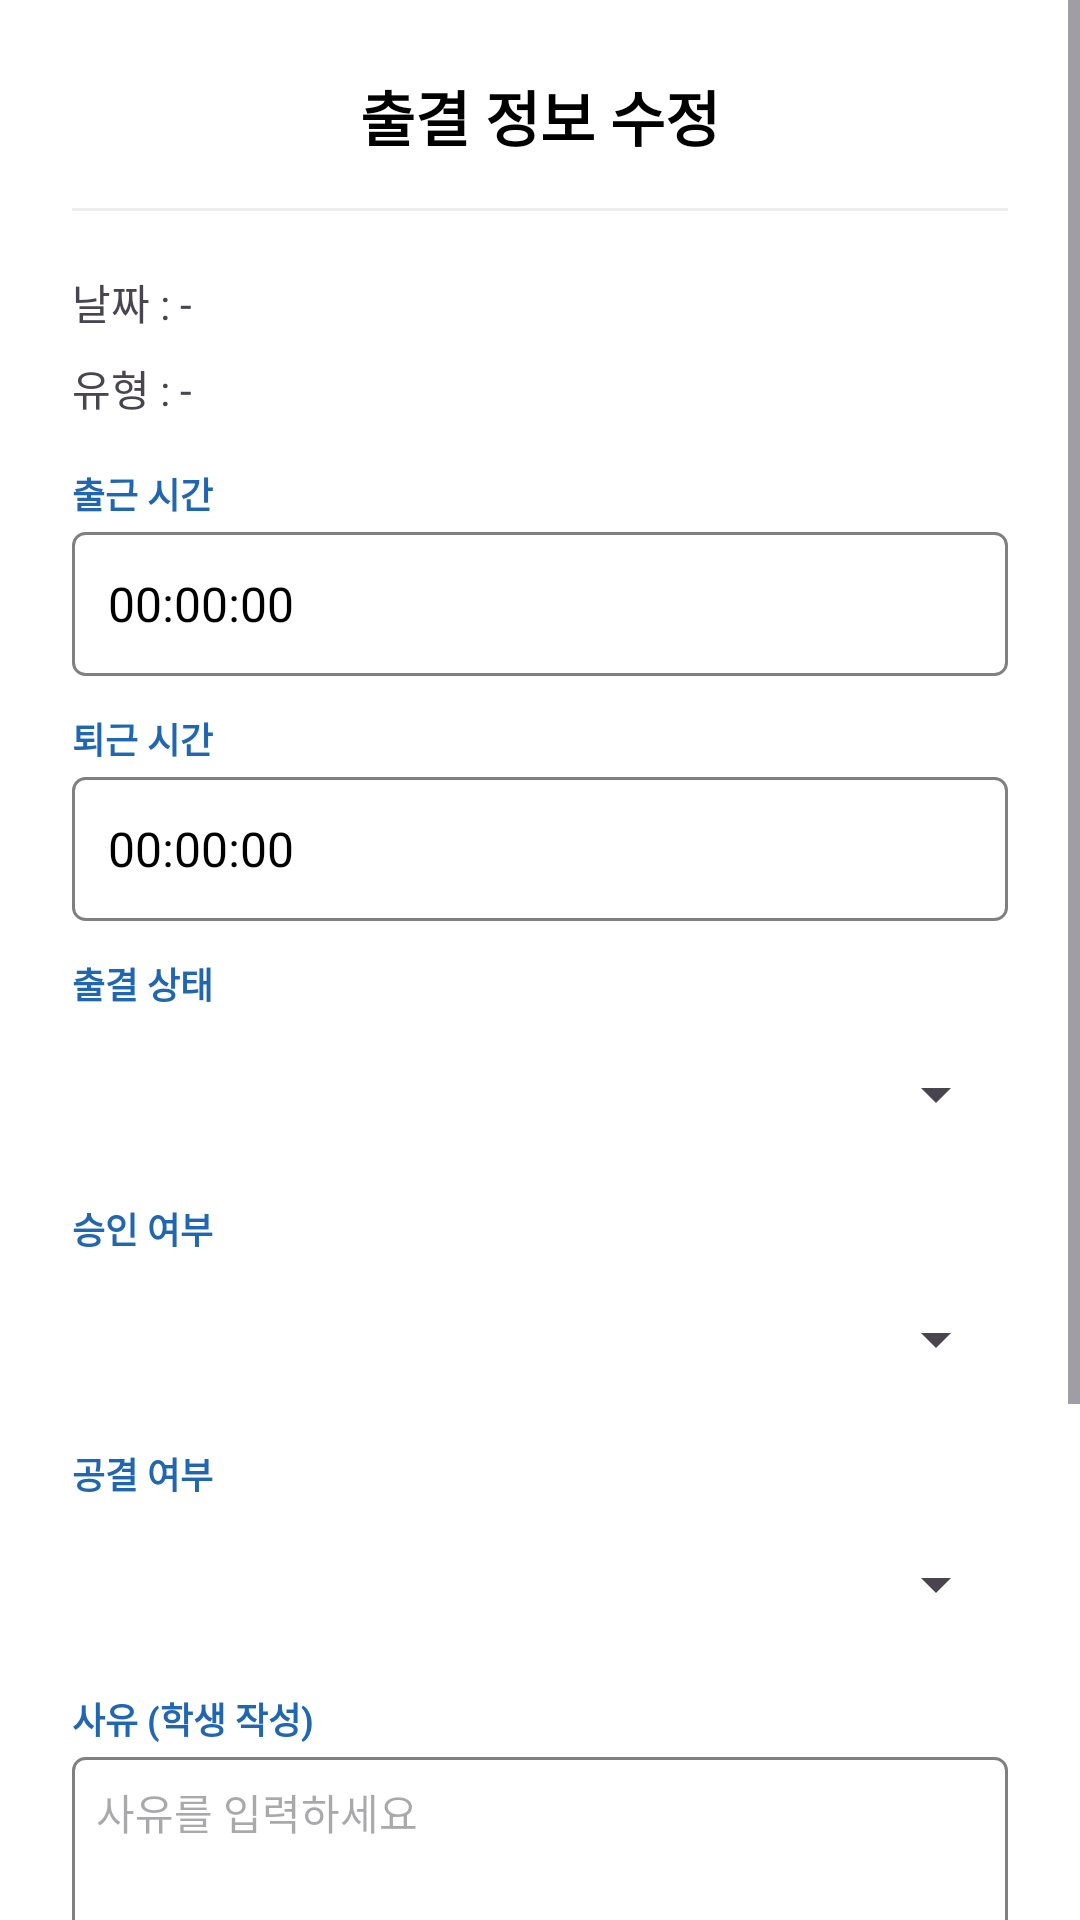

The Android layout XML behind this screen, and the referenced resources:
<!-- AndroidManifest.xml: application theme Theme.SCSAattend -->
<!-- res/layout/dialog_attendance_edit.xml -->
<?xml version="1.0" encoding="utf-8"?>
<ScrollView xmlns:android="http://schemas.android.com/apk/res/android"
    xmlns:app="http://schemas.android.com/apk/res-auto"
    android:layout_width="match_parent"
    android:layout_height="wrap_content"
    android:background="@android:color/white">

    <LinearLayout
        android:layout_width="match_parent"
        android:layout_height="wrap_content"
        android:orientation="vertical"
        android:padding="24dp">

        <TextView
            android:id="@+id/tvEditTitle"
            android:layout_width="match_parent"
            android:layout_height="wrap_content"
            android:text="출결 정보 수정"
            android:textSize="20sp"
            android:textStyle="bold"
            android:textColor="@color/black"
            android:layout_marginBottom="16dp"
            android:gravity="center"/>

        <View
            android:layout_width="match_parent"
            android:layout_height="1dp"
            android:background="#EEEEEE"
            android:layout_marginBottom="20dp"/>

        
        <TextView
            android:id="@+id/tvEditDate"
            android:layout_width="match_parent"
            android:layout_height="wrap_content"
            android:text="날짜 : -"
            android:textSize="14sp"
            android:textColor="@color/gray_text"
            android:layout_marginBottom="8dp"/>

        <TextView
            android:id="@+id/tvEditTypeName"
            android:layout_width="match_parent"
            android:layout_height="wrap_content"
            android:text="유형 : -"
            android:textSize="14sp"
            android:textColor="@color/gray_text"
            android:layout_marginBottom="16dp"/>

        
        <TextView
            android:layout_width="wrap_content"
            android:layout_height="wrap_content"
            android:text="출근 시간"
            android:textSize="12sp"
            android:textColor="@color/scsa_blue"
            android:textStyle="bold"
            android:layout_marginBottom="4dp"/>
        <TextView
            android:id="@+id/tvEditInTime"
            android:layout_width="match_parent"
            android:layout_height="48dp"
            android:background="@drawable/edit_text_border"
            android:gravity="center_vertical"
            android:paddingHorizontal="12dp"
            android:text="00:00:00"
            android:textColor="@color/black"
            android:textSize="16sp"
            android:layout_marginBottom="12dp"
            android:clickable="true"
            android:focusable="true"/>

        
        <TextView
            android:layout_width="wrap_content"
            android:layout_height="wrap_content"
            android:text="퇴근 시간"
            android:textSize="12sp"
            android:textColor="@color/scsa_blue"
            android:textStyle="bold"
            android:layout_marginBottom="4dp"/>
        <TextView
            android:id="@+id/tvEditOutTime"
            android:layout_width="match_parent"
            android:layout_height="48dp"
            android:background="@drawable/edit_text_border"
            android:gravity="center_vertical"
            android:paddingHorizontal="12dp"
            android:text="00:00:00"
            android:textColor="@color/black"
            android:textSize="16sp"
            android:layout_marginBottom="12dp"
            android:clickable="true"
            android:focusable="true"/>

        
        <TextView
            android:layout_width="wrap_content"
            android:layout_height="wrap_content"
            android:text="출결 상태"
            android:textSize="12sp"
            android:textColor="@color/scsa_blue"
            android:textStyle="bold"
            android:layout_marginBottom="4dp"/>
        <Spinner
            android:id="@+id/spStatus"
            android:layout_width="match_parent"
            android:layout_height="48dp"
            android:layout_marginBottom="12dp"/>

        
        <TextView
            android:layout_width="wrap_content"
            android:layout_height="wrap_content"
            android:text="승인 여부"
            android:textSize="12sp"
            android:textColor="@color/scsa_blue"
            android:textStyle="bold"
            android:layout_marginBottom="4dp"/>
        <Spinner
            android:id="@+id/spApproval"
            android:layout_width="match_parent"
            android:layout_height="48dp"
            android:layout_marginBottom="12dp"/>

        
        <TextView
            android:layout_width="wrap_content"
            android:layout_height="wrap_content"
            android:text="공결 여부"
            android:textSize="12sp"
            android:textColor="@color/scsa_blue"
            android:textStyle="bold"
            android:layout_marginBottom="4dp"/>
        <Spinner
            android:id="@+id/spOfficial"
            android:layout_width="match_parent"
            android:layout_height="48dp"
            android:layout_marginBottom="12dp"/>

        
        <TextView
            android:layout_width="wrap_content"
            android:layout_height="wrap_content"
            android:text="사유 (학생 작성)"
            android:textSize="12sp"
            android:textColor="@color/scsa_blue"
            android:textStyle="bold"
            android:layout_marginBottom="4dp"/>
        <EditText
            android:id="@+id/etMemNote"
            android:layout_width="match_parent"
            android:layout_height="wrap_content"
            android:minHeight="80dp"
            android:gravity="top"
            android:hint="사유를 입력하세요"
            android:textSize="14sp"
            android:background="@drawable/edit_text_border"
            android:padding="8dp"
            android:layout_marginBottom="12dp"
            android:inputType="textMultiLine"/>

        
        <TextView
            android:layout_width="wrap_content"
            android:layout_height="wrap_content"
            android:text="관리자 메시지"
            android:textSize="12sp"
            android:textColor="@color/scsa_blue"
            android:textStyle="bold"
            android:layout_marginBottom="4dp"/>
        <EditText
            android:id="@+id/etAdminNote"
            android:layout_width="match_parent"
            android:layout_height="wrap_content"
            android:minHeight="80dp"
            android:gravity="top"
            android:hint="관리자 메시지를 입력하세요"
            android:textSize="14sp"
            android:background="@drawable/edit_text_border"
            android:padding="8dp"
            android:layout_marginBottom="24dp"
            android:inputType="textMultiLine"/>

        
        <LinearLayout
            android:layout_width="match_parent"
            android:layout_height="wrap_content"
            android:orientation="horizontal">
            <Button
                android:id="@+id/btnEditCancel"
                android:layout_width="0dp"
                android:layout_height="wrap_content"
                android:layout_weight="1"
                android:text="취소"
                android:backgroundTint="@android:color/darker_gray"
                android:textColor="@android:color/white"
                android:layout_marginEnd="8dp"/>
            <Button
                android:id="@+id/btnEditSave"
                android:layout_width="0dp"
                android:layout_height="wrap_content"
                android:layout_weight="1"
                android:text="저장"
                android:backgroundTint="@color/scsa_blue"
                android:textColor="@android:color/white"/>
        </LinearLayout>

    </LinearLayout>
</ScrollView>
<!-- resources referenced by this layout -->
<resources>
  <color name="black">#FF000000</color>
  <color name="scsa_blue">#2166B0</color>
  <!-- drawable edit_text_border (drawable) -->
  <?xml version="1.0" encoding="utf-8"?>
  <shape xmlns:android="http://schemas.android.com/apk/res/android">
      <solid android:color="@android:color/transparent" />
      <stroke android:width="1dp" android:color="#808080" />
      <corners android:radius="4dp" />
  </shape>
  <style name="Theme.SCSAattend" parent="Theme.SCSAattend.Main" />
  <style name="Theme.SCSAattend.Main" parent="Base.Theme.SCSAattend">
          
          <item name="android:statusBarColor">@color/scsa_blue</item>
          
          <item name="android:windowLightStatusBar">false</item>
          
          <item name="android:windowDrawsSystemBarBackgrounds">true</item>
      </style>
  <style name="Base.Theme.SCSAattend" parent="Theme.Material3.DayNight.NoActionBar">
          
          <item name="colorPrimary">@color/warm_primary</item>
          <item name="colorOnPrimary">@color/warm_on_primary</item>
          <item name="colorPrimaryContainer">@color/warm_primary_container</item>
          <item name="colorOnPrimaryContainer">@color/warm_on_primary_container</item>
          <item name="colorSecondary">@color/warm_secondary</item>
          <item name="colorOnSecondary">@color/warm_on_secondary</item>
          <item name="colorSecondaryContainer">@color/warm_secondary_container</item>
          <item name="colorOnSecondaryContainer">@color/warm_on_secondary_container</item>
      </style>
  <color name="warm_primary">#D84315</color>
  <color name="warm_on_primary">#FFFFFF</color>
  <color name="warm_primary_container">#FFDBCF</color>
  <color name="warm_on_primary_container">#3A0B00</color>
  <color name="warm_secondary">#775600</color>
  <color name="warm_on_secondary">#FFFFFF</color>
  <color name="warm_secondary_container">#FFDDAA</color>
  <color name="warm_on_secondary_container">#251A00</color>
</resources>
